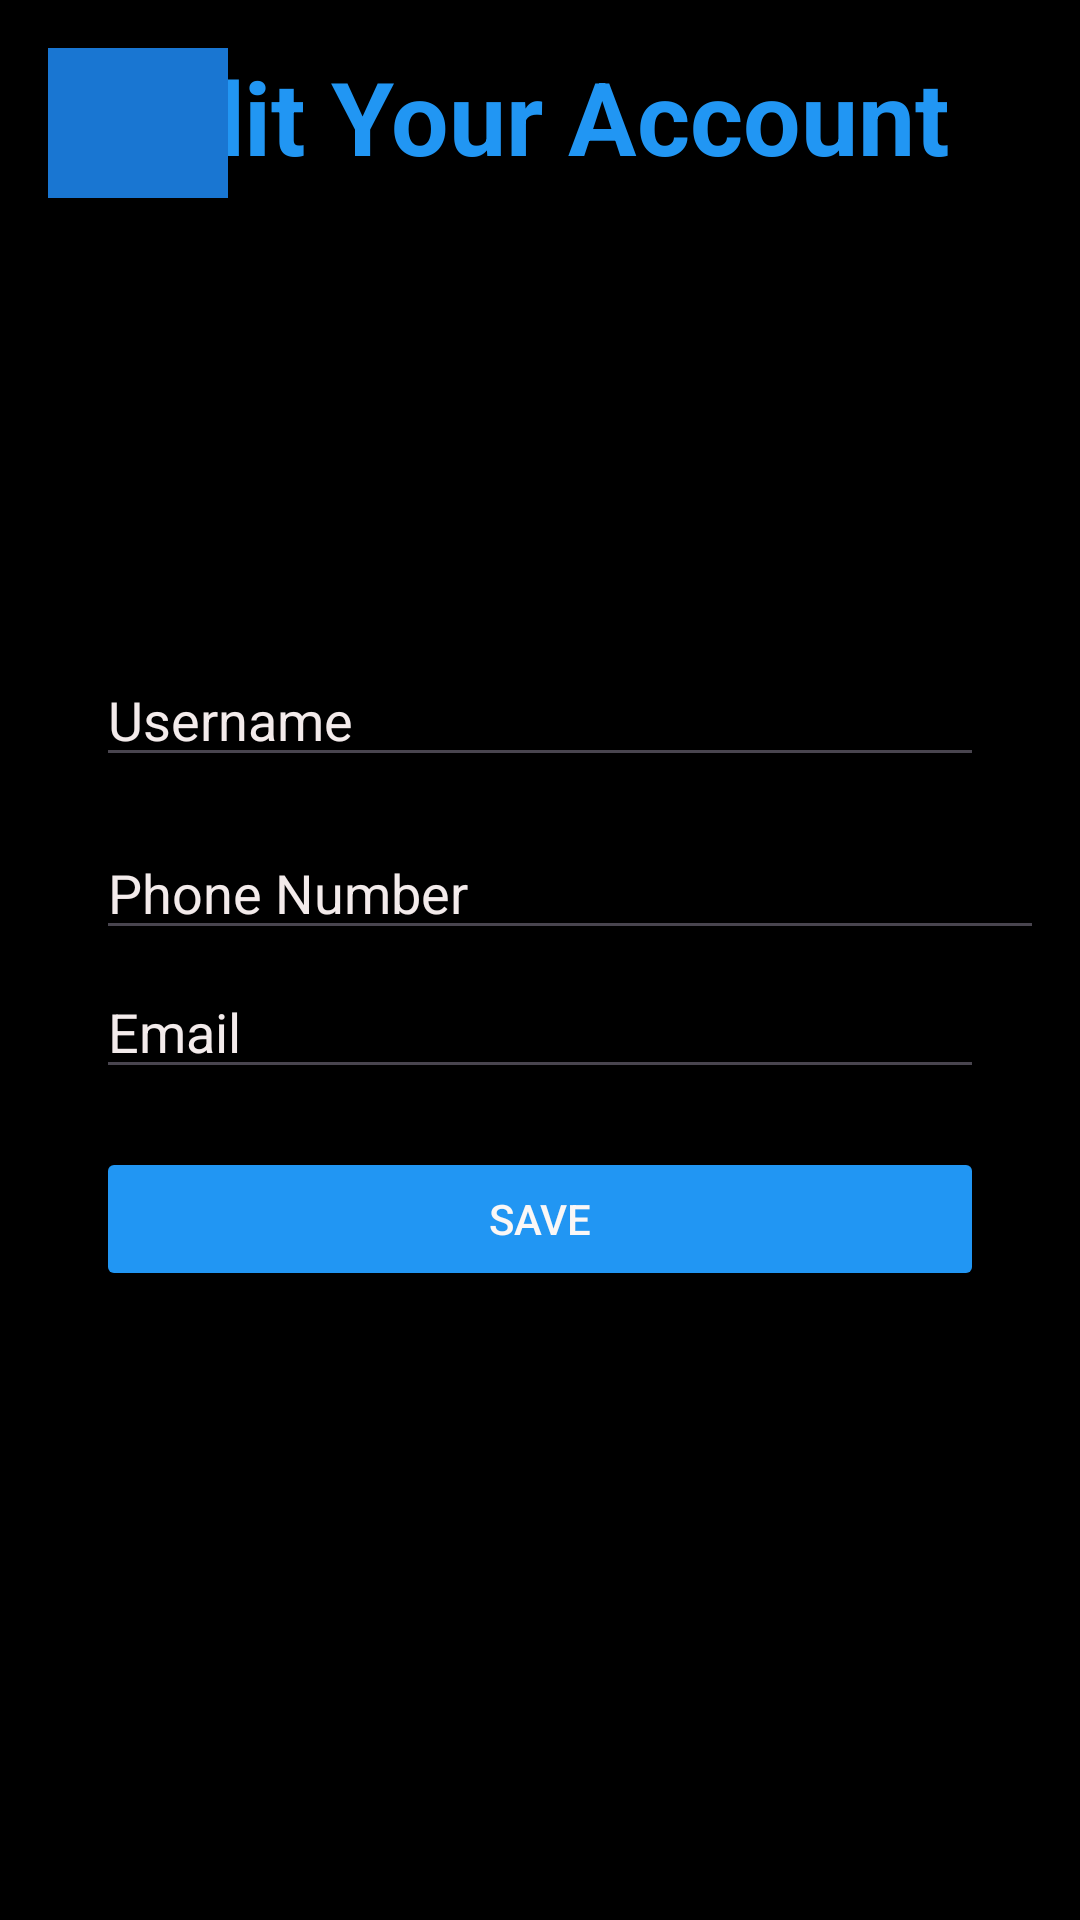

Here is an Android app screen rendered from its layout file. Give the layout XML and the strings, colors and styles it references.
<!-- AndroidManifest.xml: application theme Theme.HustleHubs -->
<!-- res/layout/activity_edit_account.xml -->
<?xml version="1.0" encoding="utf-8"?>
<androidx.constraintlayout.widget.ConstraintLayout xmlns:android="http://schemas.android.com/apk/res/android"
    xmlns:app="http://schemas.android.com/apk/res-auto"
    xmlns:tools="http://schemas.android.com/tools"
    android:id="@+id/main"
    android:layout_width="match_parent"
    android:layout_height="match_parent"
    android:background="@color/black"
    android:padding="16dp"
    tools:context=".EditAccount">

    <EditText
        android:id="@+id/usernameEditText"
        android:layout_width="0dp"
        android:layout_height="wrap_content"
        android:layout_marginStart="16dp"
        android:layout_marginEnd="16dp"
        android:hint="Username"
        android:inputType="text"
        android:textColor="@color/white"
        android:textColorHint="#F3EBEB"
        app:layout_constraintBottom_toBottomOf="parent"
        app:layout_constraintEnd_toEndOf="parent"
        app:layout_constraintHorizontal_bias="0.0"
        app:layout_constraintStart_toStartOf="parent"
        app:layout_constraintTop_toTopOf="parent"
        app:layout_constraintVertical_bias="0.356" />

    <EditText
        android:id="@+id/phoneNumberEditText"
        android:layout_width="346dp"
        android:layout_height="41dp"
        android:layout_marginStart="16dp"
        android:layout_marginTop="84dp"
        android:hint="Phone Number"
        android:inputType="phone"
        android:textColor="@color/white"
        android:textColorHint="#F3EBEB"
        app:layout_constraintBottom_toBottomOf="parent"
        app:layout_constraintEnd_toEndOf="parent"
        app:layout_constraintHorizontal_bias="0.0"
        app:layout_constraintStart_toStartOf="parent"
        app:layout_constraintTop_toTopOf="parent"
        app:layout_constraintVertical_bias="0.364" />

    <EditText
        android:id="@+id/emailEditText"
        android:layout_width="0dp"
        android:layout_height="wrap_content"
        android:layout_marginStart="16dp"
        android:layout_marginTop="76dp"
        android:layout_marginEnd="16dp"
        android:hint="Email"
        android:inputType="textEmailAddress"
        android:textColor="@color/white"
        android:textColorHint="#F3EBEB"
        app:layout_constraintBottom_toBottomOf="parent"
        app:layout_constraintEnd_toEndOf="parent"
        app:layout_constraintHorizontal_bias="0.0"
        app:layout_constraintStart_toStartOf="parent"
        app:layout_constraintTop_toTopOf="parent"
        app:layout_constraintVertical_bias="0.468" />

    <Button
        android:id="@+id/saveButton"
        android:layout_width="0dp"
        android:layout_height="wrap_content"
        android:layout_marginStart="16dp"
        android:layout_marginTop="16dp"
        android:layout_marginEnd="16dp"
        android:backgroundTint="#2196F3"
        android:text="Save"
        android:textColor="#FAF7F6"
        app:layout_constraintBottom_toBottomOf="parent"
        app:layout_constraintEnd_toEndOf="parent"
        app:layout_constraintHorizontal_bias="0.0"
        app:layout_constraintStart_toStartOf="parent"
        app:layout_constraintTop_toTopOf="parent"
        app:layout_constraintVertical_bias="0.644" />

    <TextView
        android:id="@+id/textView17"
        android:layout_width="293dp"
        android:layout_height="54dp"
        android:text="Edit Your Account"
        android:textAlignment="inherit"
        android:textColor="#2196F3"
        android:textSize="34sp"
        android:textStyle="bold"
        app:layout_constraintBottom_toBottomOf="parent"
        app:layout_constraintEnd_toEndOf="parent"
        app:layout_constraintHorizontal_bias="0.795"
        app:layout_constraintStart_toStartOf="parent"
        app:layout_constraintTop_toTopOf="parent"
        app:layout_constraintVertical_bias="0.0" />

    <ImageButton
        android:id="@+id/imgBckBtn5"
        android:layout_width="60dp"
        android:layout_height="50dp"
        android:background="#1976D2"
        app:layout_constraintBottom_toBottomOf="parent"
        app:layout_constraintEnd_toEndOf="parent"
        app:layout_constraintHorizontal_bias="0.0"
        app:layout_constraintStart_toStartOf="parent"
        app:layout_constraintTop_toTopOf="parent"
        app:layout_constraintVertical_bias="0.0"
        app:srcCompat="@drawable/baseline_arrow_back_24" />

</androidx.constraintlayout.widget.ConstraintLayout>
<!-- resources referenced by this layout -->
<resources>
  <style name="Theme.HustleHubs" parent="Base.Theme.HustleHubs" />
  <style name="Base.Theme.HustleHubs" parent="Theme.Material3.DayNight.NoActionBar">
          
          
      </style>
  <!-- not gathered from this repository: default colours our renderer supplied (Android Studio template values) -->
  <color name="black">#FF000000</color>
  <color name="white">#FFFFFFFF</color>
</resources>
